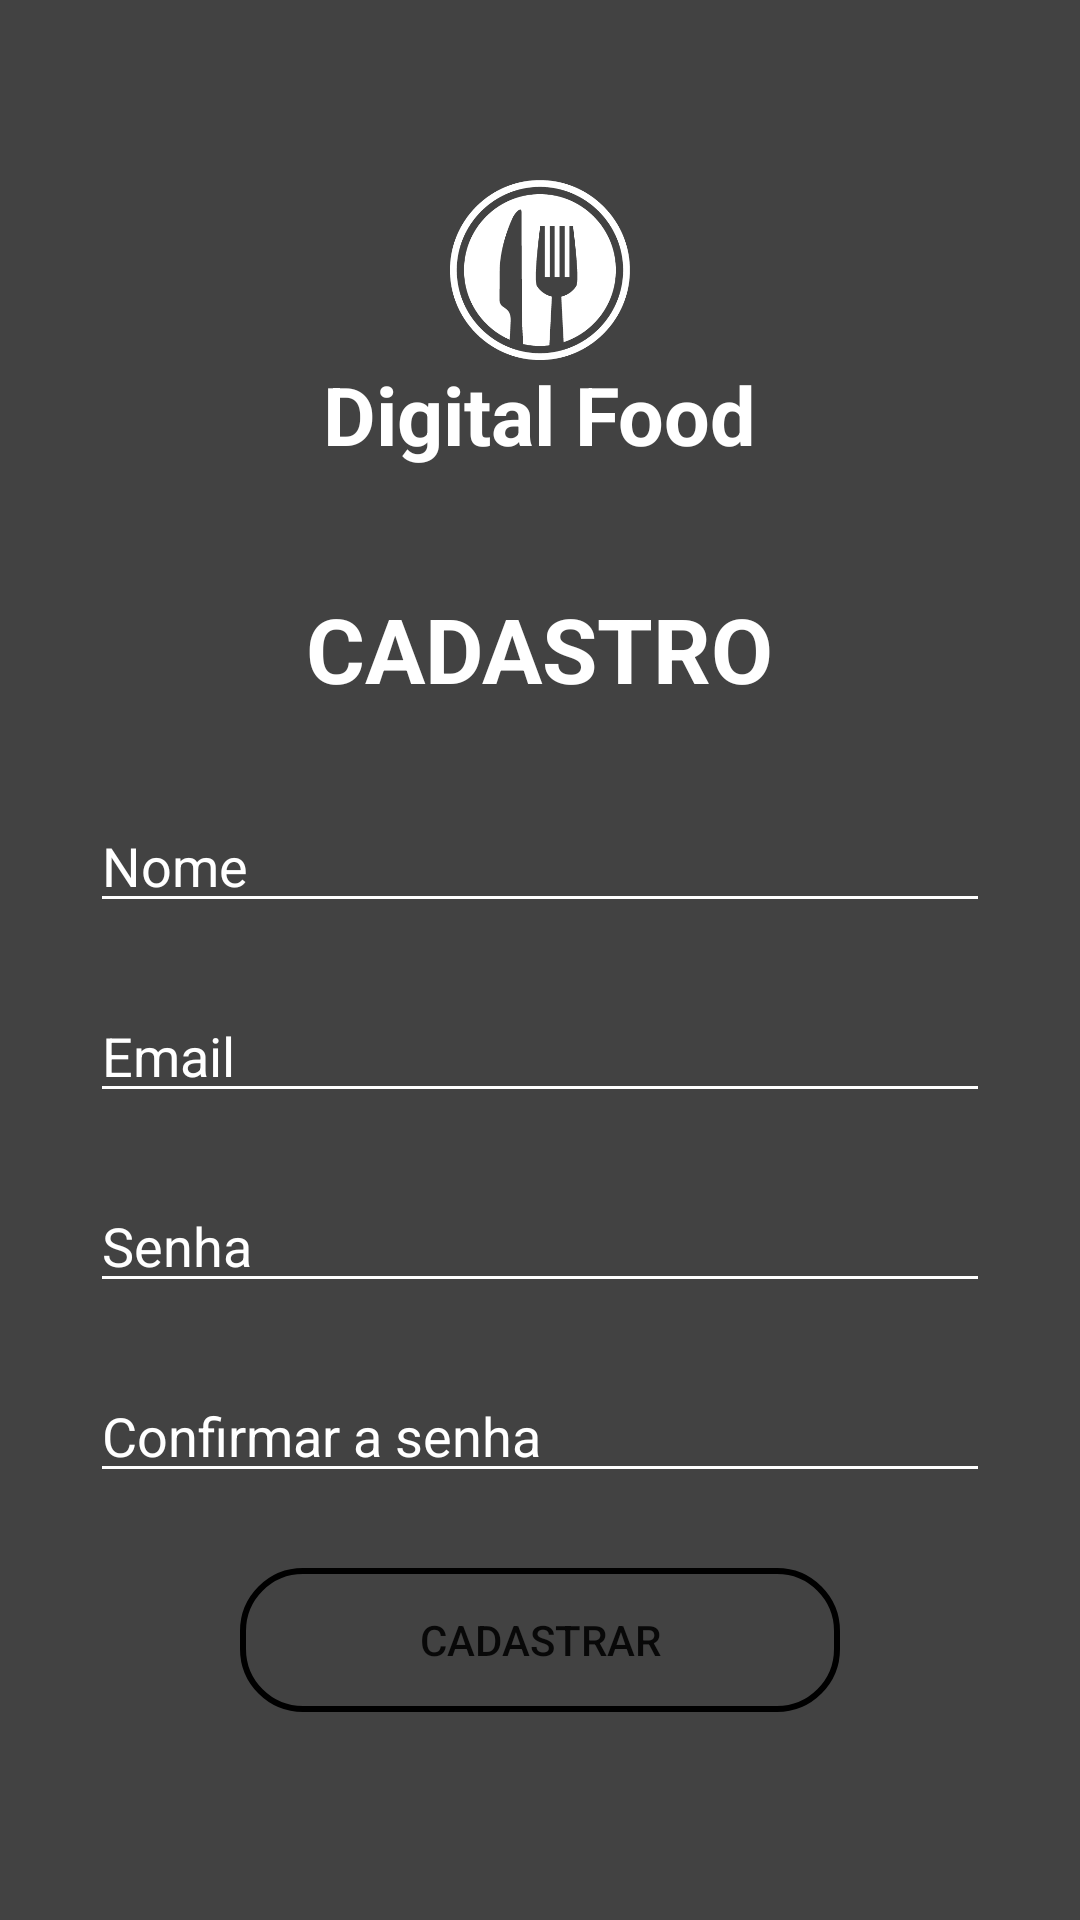

Layout XML and referenced resources for this Android screen:
<!-- AndroidManifest.xml: application theme Theme.DesafioAndroid -->
<!-- res/layout/activity_cadastro.xml -->
<?xml version="1.0" encoding="utf-8"?>
<androidx.constraintlayout.widget.ConstraintLayout xmlns:android="http://schemas.android.com/apk/res/android"
    xmlns:app="http://schemas.android.com/apk/res-auto"
    xmlns:tools="http://schemas.android.com/tools"
    android:layout_width="match_parent"
    android:layout_height="match_parent"
    android:background="@color/cardview_dark_background"
    tools:context=".ui.CadastroActvity">

    <ImageView
        android:id="@+id/imgFood"
        android:layout_width="match_parent"
        android:layout_height="match_parent"
        android:alpha=".20"
        android:scaleType="centerCrop"
        android:src="@mipmap/image_splash"
        app:layout_constraintEnd_toEndOf="parent"
        app:layout_constraintHorizontal_bias="0.0"
        app:layout_constraintStart_toStartOf="parent"
        tools:layout_editor_absoluteY="16dp" />

    <ImageView
        android:id="@+id/ivBackCadastro"
        android:layout_width="35dp"
        android:layout_height="35dp"
        app:layout_constraintStart_toStartOf="parent"
        app:layout_constraintTop_toTopOf="parent"
        android:layout_margin="20dp"
        app:srcCompat="@drawable/ic_baseline_arrow_back_24" />

    <ImageView
        android:id="@+id/logoDigital"
        android:layout_width="70dp"
        android:layout_height="70dp"
        android:layout_marginTop="50dp"
        android:paddingTop="10dp"
        android:src="@mipmap/logo_digitalfood"
        app:layout_constraintBottom_toTopOf="@+id/txtDigital"
        app:layout_constraintEnd_toEndOf="parent"
        app:layout_constraintStart_toStartOf="parent"
        app:layout_constraintTop_toTopOf="@+id/imgFood" />

    <TextView
        android:id="@+id/txtDigital"
        android:layout_width="wrap_content"
        android:layout_height="wrap_content"
        android:layout_marginTop="120dp"
        android:fontFamily="sans-serif"
        android:text="Digital Food"
        android:textColor="@color/white"
        android:textSize="27sp"
        android:textStyle="bold"
        app:layout_constraintEnd_toEndOf="parent"
        app:layout_constraintStart_toStartOf="parent"
        app:layout_constraintTop_toTopOf="@+id/imgFood" />

    <TextView
        android:id="@+id/tvCadastro"
        android:layout_width="wrap_content"
        android:layout_height="wrap_content"
        android:layout_marginTop="40dp"
        android:text="CADASTRO"
        android:textSize="30sp"
        android:textStyle="bold"
        android:textColor="@color/white"
        app:layout_constraintEnd_toEndOf="parent"
        app:layout_constraintStart_toStartOf="parent"
        app:layout_constraintTop_toBottomOf="@+id/txtDigital" />

    <EditText
        android:id="@+id/edtNome"
        android:layout_width="300dp"
        android:layout_height="wrap_content"
        android:backgroundTint="@color/white"
        android:hint="Nome"
        android:textColorHint="@color/white"
        android:layout_marginTop="30dp"
        app:layout_constraintEnd_toEndOf="parent"
        app:layout_constraintStart_toStartOf="parent"
        app:layout_constraintTop_toBottomOf="@+id/tvCadastro" />

    <EditText
        android:id="@+id/edtvEmail"
        android:layout_width="300dp"
        android:layout_height="wrap_content"
        android:layout_marginTop="22dp"
        android:backgroundTint="@color/white"
        android:hint="Email"
        android:textColorHint="@color/white"
        app:layout_constraintEnd_toEndOf="parent"
        app:layout_constraintStart_toStartOf="parent"
        app:layout_constraintTop_toBottomOf="@+id/edtNome" />

    <EditText
        android:id="@+id/edtCadastroSenha"
        android:layout_width="300dp"
        android:layout_height="wrap_content"
        android:backgroundTint="@color/white"
        android:hint="Senha"
        android:textColorHint="@color/white"
        android:layout_marginTop="22dp"
        app:layout_constraintEnd_toEndOf="parent"
        app:layout_constraintStart_toStartOf="parent"
        app:layout_constraintTop_toBottomOf="@+id/edtvEmail" />

    <EditText
        android:id="@+id/edtConfirmSenha"
        android:layout_width="300dp"
        android:layout_height="wrap_content"
        android:layout_marginTop="22dp"
        android:backgroundTint="@color/white"
        android:hint="Confirmar a senha"
        android:textColorHint="@color/white"
        app:layout_constraintEnd_toEndOf="parent"
        app:layout_constraintStart_toStartOf="parent"
        app:layout_constraintTop_toBottomOf="@+id/edtCadastroSenha" />

    <Button
        android:id="@+id/btnCadastro"
        android:layout_width="200dp"
        android:layout_height="wrap_content"
        android:text="Cadastrar"
        android:layout_marginTop="25dp"
        android:background="@drawable/button_bg_transparent"
        app:layout_constraintEnd_toEndOf="parent"
        app:layout_constraintStart_toStartOf="parent"
        app:layout_constraintTop_toBottomOf="@+id/edtConfirmSenha" />



</androidx.constraintlayout.widget.ConstraintLayout>
<!-- resources referenced by this layout -->
<resources>
  <color name="white">#FFFFFFFF</color>
  <!-- drawable button_bg_transparent (drawable) -->
  <?xml version="1.0" encoding="utf-8"?>
  <selector xmlns:android="http://schemas.android.com/apk/res/android">
      <item>
          <shape android:shape="rectangle">
              <solid android:color="#00ffffff"/>
              <stroke android:width="2dp"/>
              <corners android:radius="20dp"/>
          </shape>
      </item>
  </selector>
  <!-- mipmap logo_digitalfood: png bitmap (mipmap-hdpi, 11435 bytes) -->
  <style name="Theme.DesafioAndroid" parent="Theme.MaterialComponents.DayNight.NoActionBar">
          
          <item name="colorPrimary">@color/white</item>
          <item name="colorPrimaryVariant">@color/purple_700</item>
          <item name="colorOnPrimary">@color/white</item>
          
          <item name="colorSecondary">@color/teal_200</item>
          <item name="colorSecondaryVariant">@color/teal_700</item>
          <item name="colorOnSecondary">@color/black</item>
          
          <item name="android:statusBarColor" tools:targetApi="l">?attr/colorPrimaryVariant</item>
          
      </style>
  <color name="purple_700">#FF3700B3</color>
  <color name="teal_200">#FF03DAC5</color>
  <color name="teal_700">#FF018786</color>
  <color name="black">#FF000000</color>
</resources>
